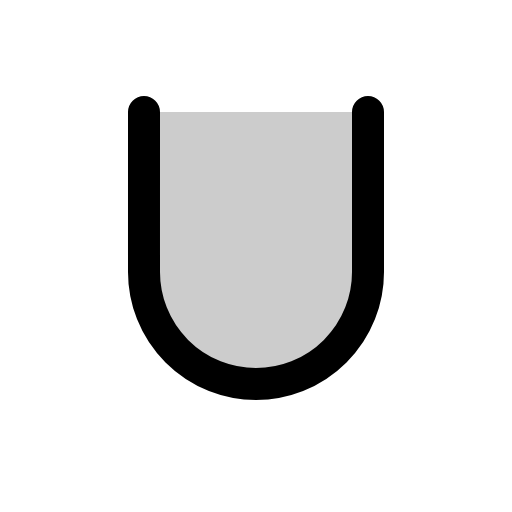
t = 0.00 s
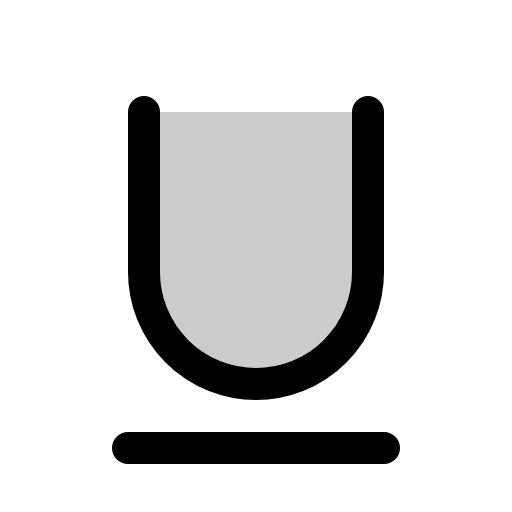
t = 0.68 s
t = 1.05 s: frame unchanged from t = 0.68 s, image omitted
t = 1.80 s: frame unchanged from t = 0.68 s, image omitted
t = 2.18 s: frame unchanged from t = 0.68 s, image omitted
t = 2.93 s: frame unchanged from t = 0.68 s, image omitted

The animated SVG that drew these frames (rendered in a browser with its animation timeline set to each time). Animation: 1 CSS @keyframes rule; one cycle of 3.30 s, repeats indefinitely.

<svg xmlns="http://www.w3.org/2000/svg" viewBox="0 0 256 256">
  <style>
    .draw-line {
      stroke-dasharray: 2000;
      stroke-dashoffset: 0;
    }
    svg:hover .draw-line {
      animation: phosphor-draw-in 3s ease-in-out infinite alternate;
    }
    @keyframes phosphor-draw-in {
      0%   { stroke-dashoffset: 2000; }
      50%  { stroke-dashoffset: 0; }
      100% { stroke-dashoffset: 0; }
    }
  </style><rect width="256" height="256" fill="none"/><path d="M184,56v80a56,56,0,0,1-112,0V56Z" opacity="0.2"/><line x1="64" y1="224" x2="192" y2="224" fill="none" stroke="currentColor" stroke-linecap="round" stroke-linejoin="round" stroke-width="16" class="draw-line" pathLength="1" style="animation-delay: 0s"/><path d="M184,56v80a56,56,0,0,1-112,0V56" fill="none" stroke="currentColor" stroke-linecap="round" stroke-linejoin="round" stroke-width="16" class="draw-line" pathLength="1" style="animation-delay: 0.3s"/></svg>
